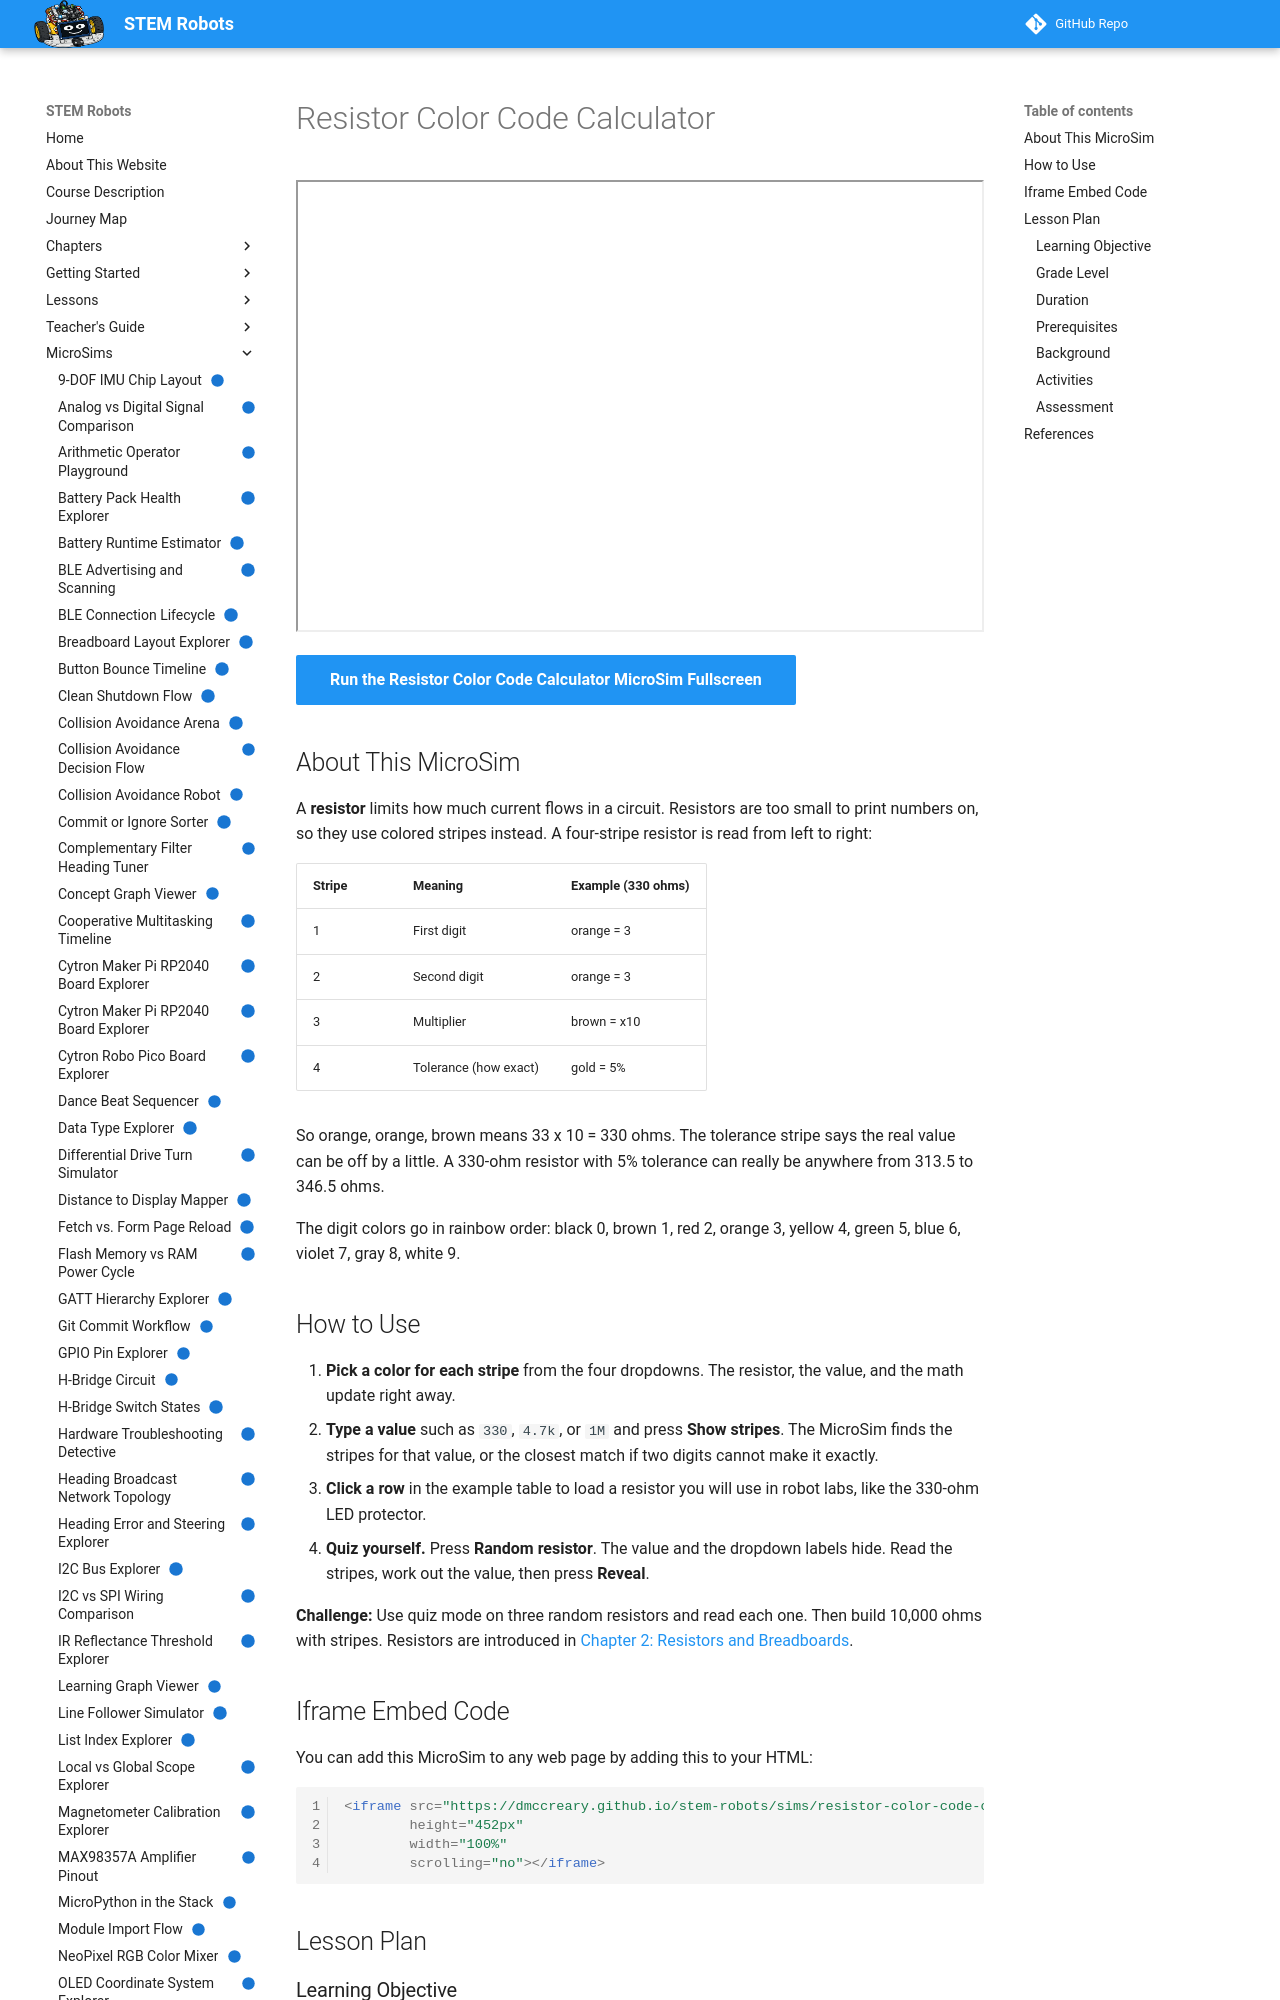

repository: dmccreary/stem-robots · page: sims/resistor-color-code-calculator/index.html · generator: mkdocs

---
title: "Resistor Color Code Calculator"
description: "Pick four stripe colors to read a resistor's value in ohms, type a value to see its stripes, load common robot-lab resistors, and quiz yourself on random resistors."
image: /sims/resistor-color-code-calculator/resistor-color-code-calculator.png
og:image: /sims/resistor-color-code-calculator/resistor-color-code-calculator.png
twitter:image: /sims/resistor-color-code-calculator/resistor-color-code-calculator.png
social:
   cards: false
quality_score: 100
status: implemented
---

# Resistor Color Code Calculator

<iframe src="main.html" height="452px" width="100%" scrolling="no"></iframe>

[Run the Resistor Color Code Calculator MicroSim Fullscreen](./main.html){ .md-button .md-button--primary }

## About This MicroSim

A **resistor** limits how much current flows in a circuit. Resistors are too
small to print numbers on, so they use colored stripes instead. A four-stripe
resistor is read from left to right:

| Stripe | Meaning | Example (330 ohms) |
|--------|---------|--------------------|
| 1 | First digit | orange = 3 |
| 2 | Second digit | orange = 3 |
| 3 | Multiplier | brown = x10 |
| 4 | Tolerance (how exact) | gold = 5% |

So orange, orange, brown means 33 x 10 = 330 ohms. The tolerance stripe says
the real value can be off by a little. A 330-ohm resistor with 5% tolerance
can really be anywhere from 313.5 to 346.5 ohms.

The digit colors go in rainbow order: black 0, brown 1, red 2, orange 3,
yellow 4, green 5, blue 6, violet 7, gray 8, white 9.

## How to Use

1. **Pick a color for each stripe** from the four dropdowns. The resistor,
   the value, and the math update right away.
2. **Type a value** such as `330`, `4.7k`, or `1M` and press **Show
   stripes**. The MicroSim finds the stripes for that value, or the closest
   match if two digits cannot make it exactly.
3. **Click a row** in the example table to load a resistor you will use in
   robot labs, like the 330-ohm LED protector.
4. **Quiz yourself.** Press **Random resistor**. The value and the
   dropdown labels hide. Read the stripes, work out the value, then press
   **Reveal**.

**Challenge:** Use quiz mode on three random resistors and read each one.
Then build 10,000 ohms with stripes. Resistors are introduced in
[Chapter 2: Resistors and Breadboards](../../chapters/02-hardware-platform-assembly/index.md#resistors-and-breadboards).

## Iframe Embed Code

You can add this MicroSim to any web page by adding this to your HTML:

```html
<iframe src="https://dmccreary.github.io/stem-robots/sims/resistor-color-code-calculator/main.html"
        height="452px"
        width="100%"
        scrolling="no"></iframe>
```

## Lesson Plan

### Learning Objective

Students will *apply* the four-band resistor color code to decode a resistor's
value and tolerance range, and to encode a target value as stripe colors
(Bloom's Taxonomy: Apply).

### Grade Level

Grades 8–12.

### Duration

15 minutes, plus an optional 10-minute hands-on sort with real resistors.
